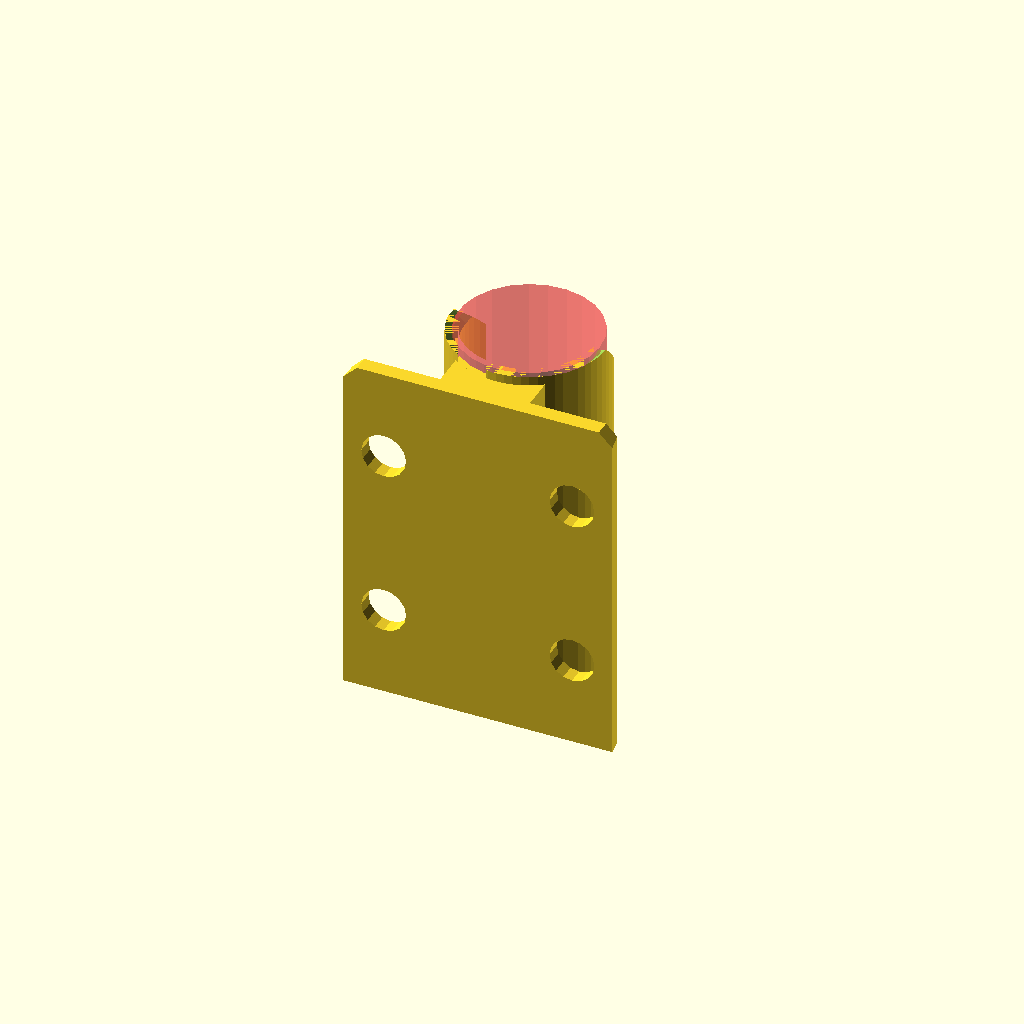
Cell 1: rendered with the file's own defaults.
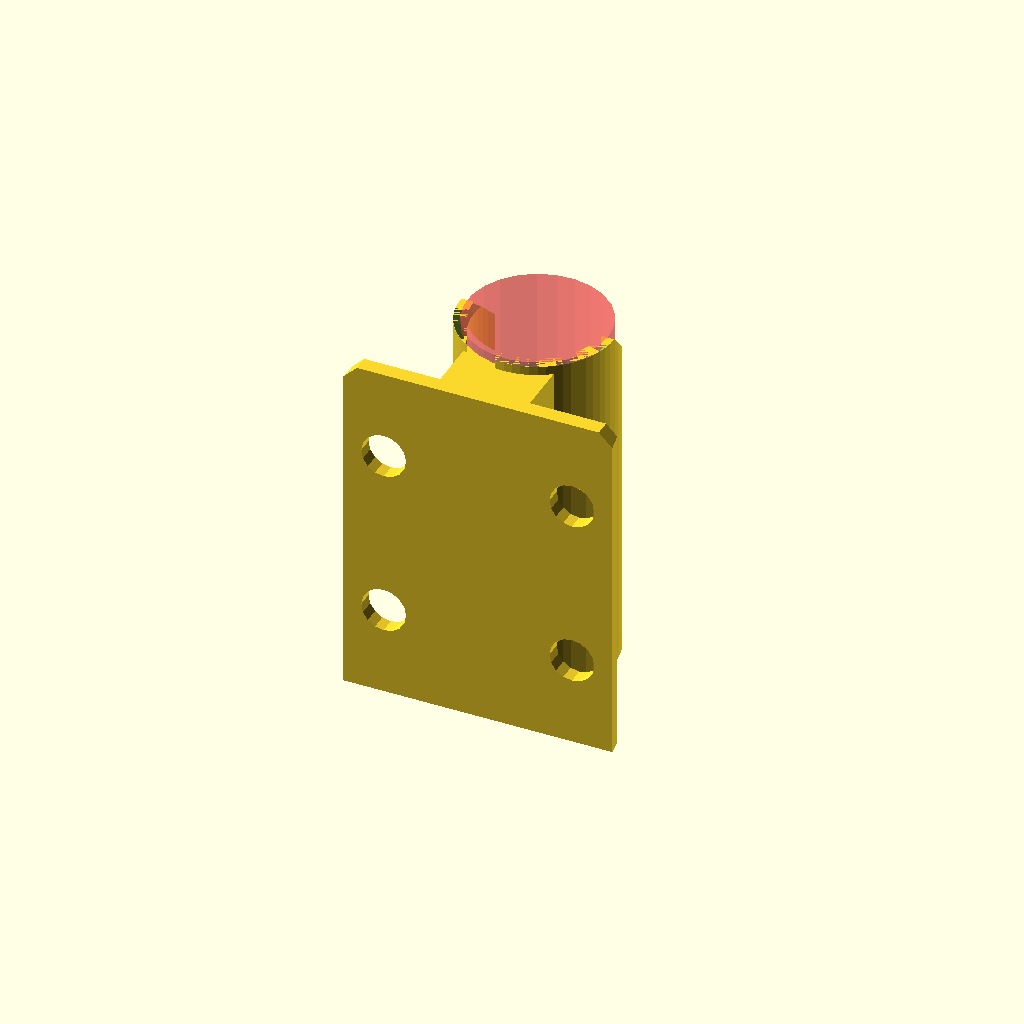
Cell 2: mountOffset = 4 (everything else at default).
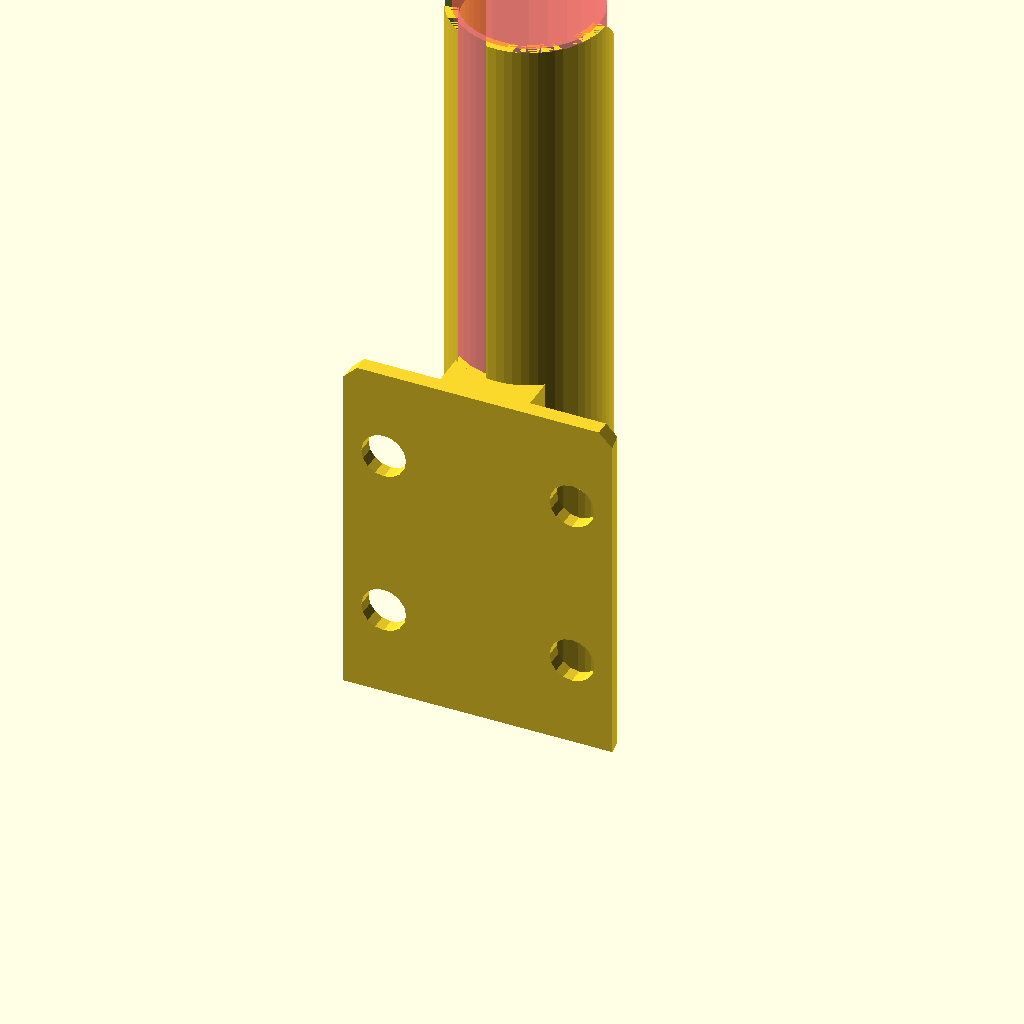
Cell 3: the same model with clipLength = 80.
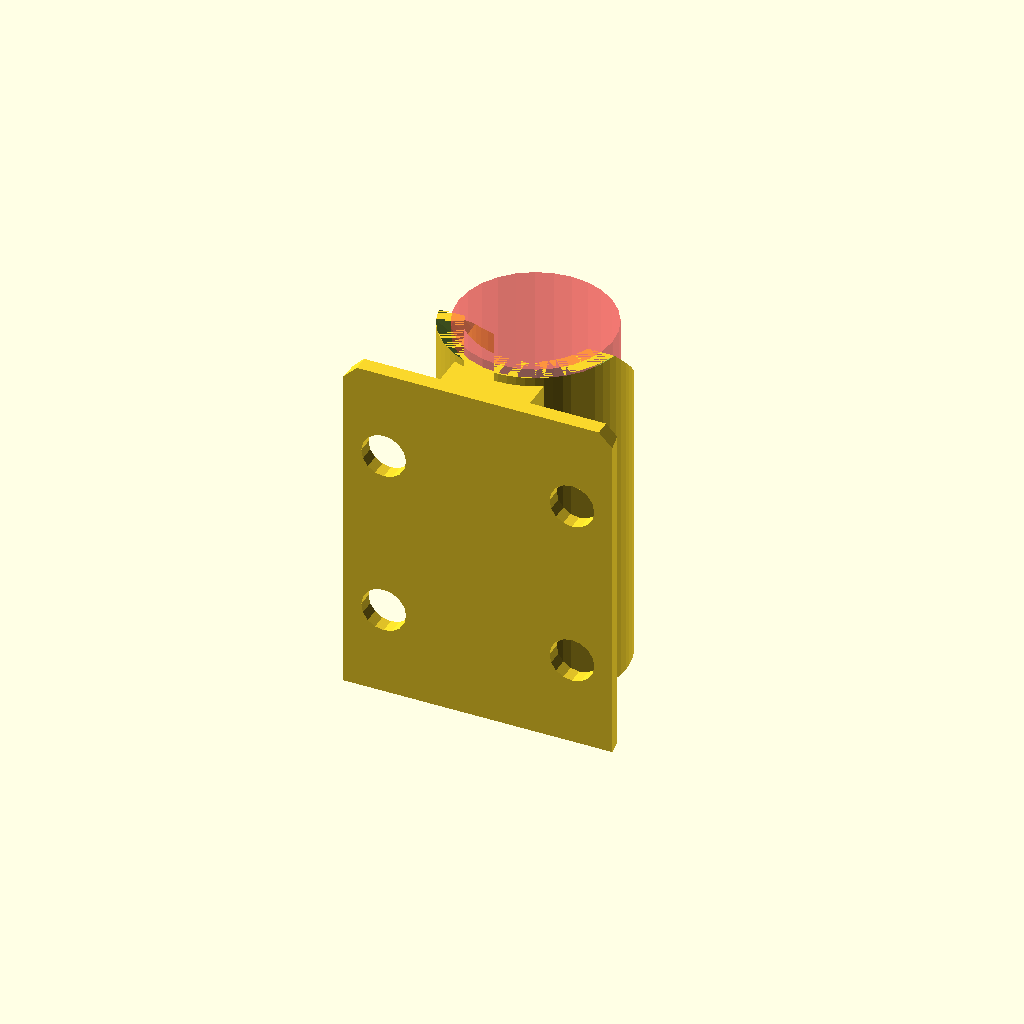
Cell 4: clipWallThickness = 3 (everything else at default).
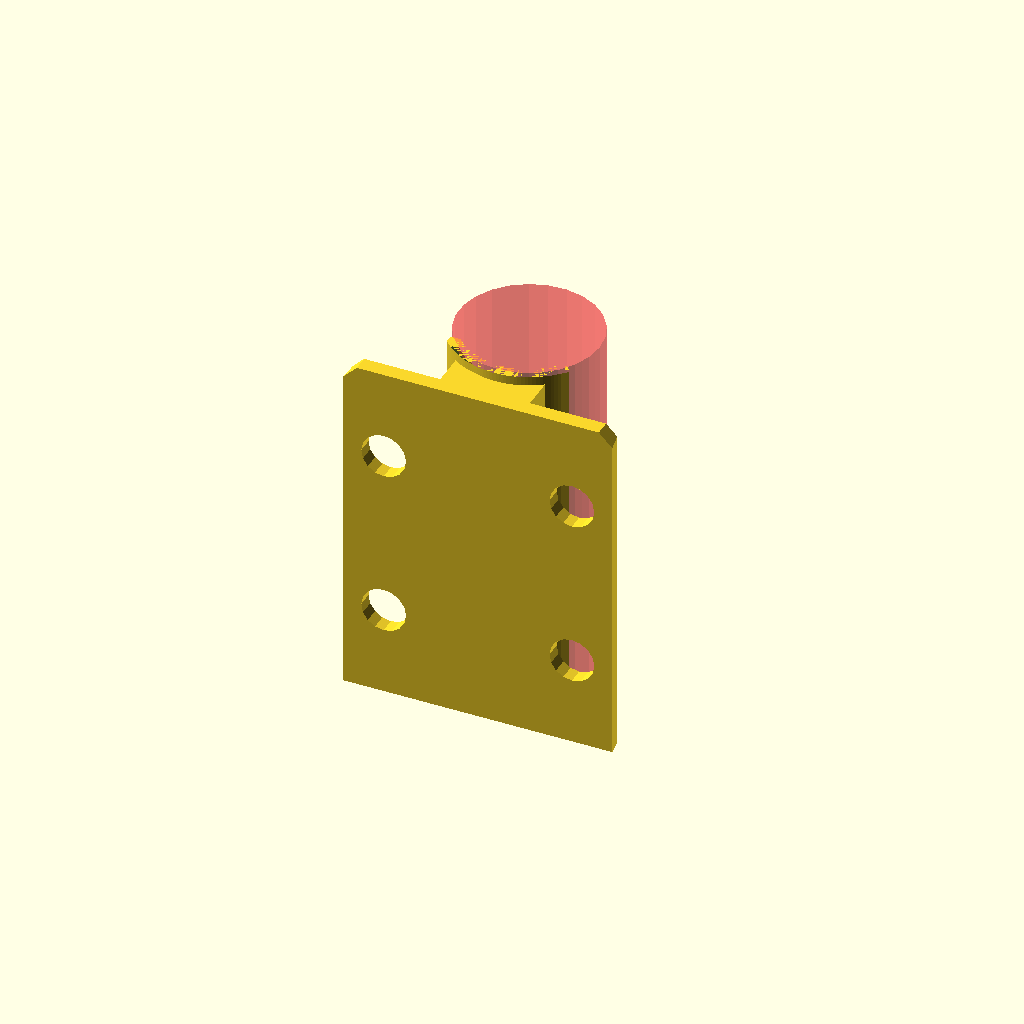
Cell 5: clipOpeningAngle = 260 (everything else at default).
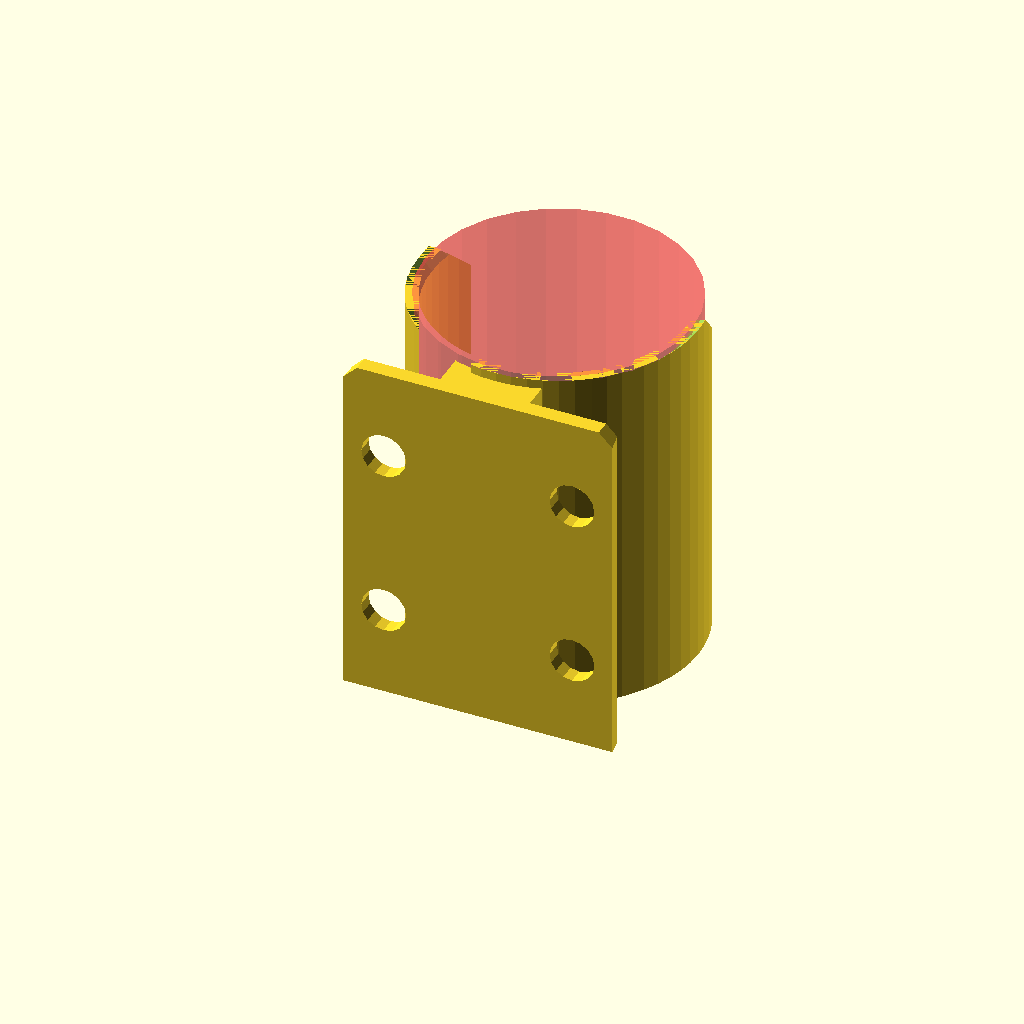
Cell 6 — laserDiameter set to 28, the other parameters unchanged.
All cells are drawn from one camera (rotation 55°, 0°, 25°, orthographic, colour scheme Cornfield), so only the parameter changes between them.
The OpenSCAD source (lasermount.scad):
   
mountOffset = 2;
clipLength = 40; 
clipWallThickness = 1.5;
clipOpeningAngle = 130;
laserDiameter = 14;
clipTolerance = 0.1;
mountLength = 39;
mountInset = 10;
mountTaper = 0.25;
mountCorner = 1.5;   
mountWidth = 30;
mountThickness = 1.75;
screwHole = 5;
screwOffset = 2;
mountWidthTolerance = 0.4;
mountThicknessTolerance = 0.3;


module dummy() {}

laserDiameter1 = laserDiameter+clipTolerance*2;
nudge = 0.001;    

module holes() {
    x = mountWidth/2-screwOffset-screwHole/2;
for (h=[[-x,2*screwHole],[x,2*screwHole],[-x,mountLength-2*screwHole],[x,mountLength-2*screwHole]]) translate([h[0],mountThickness,h[1]]) rotate([90,0,0]) cylinder(d=screwHole, h=mountThickness*3, $fn=16);  
    }

module mount(coverStickout = 2) {    
mountProfile = [
    [-mountWidth/2, 0],
    [-mountWidth/2+mountTaper, mountThickness],
    [-mountWidth/2+mountInset, mountThickness],
    [-mountWidth/2+mountInset, mountThickness+coverStickout],
    [mountWidth/2-mountInset, mountThickness+coverStickout],
    [mountWidth/2-mountInset, mountThickness],
    [mountWidth/2-mountTaper, mountThickness],
    [mountWidth/2, 0] ];
    
    render(convexity=1)
    intersection() {
        rotate([0,0,180])
        rotate([90,0,0])
        linear_extrude(height=mountThickness+coverStickout)
        polygon([[-mountWidth/2,0],
            [-mountWidth/2,mountLength-mountCorner],
            [-mountWidth/2+mountCorner,mountLength],
            [mountWidth/2-mountCorner,mountLength],
            [mountWidth/2,mountLength-mountCorner],
            [mountWidth/2,0]]);
        linear_extrude(height=mountLength) 
            polygon(mountProfile);
    }

}

module spiralArc(startAngle=0, endAngle=360, startRadius=10, endRadius=10, thickness=5, precision=36) {
    for (i=[0:precision-1]) {
        t1=i/precision;
        t2=(i+1)/precision;
        angle1 = (1-t1)*startAngle + t1*endAngle;
        angle2 = (1-t2)*startAngle + t2*endAngle;
        r1 = thickness/2+(1-t1)*startRadius + t1*endRadius;
        r2 = thickness/2+(1-t2)*startRadius + t2*endRadius;
        hull() {
            translate(r1*[cos(angle1),sin(angle1)]) circle(d=thickness);
            translate(r2*[cos(angle2),sin(angle2)]) circle(d=thickness);
        }
    }
}

module clip() {
        translate([0,laserDiameter1/2+clipWallThickness,0]) 
        
        difference() {
            linear_extrude(height=clipLength) 
                spiralArc(startRadius=laserDiameter1/2,endRadius=laserDiameter1/2,thickness=clipWallThickness,startAngle=90+clipOpeningAngle/2,endAngle=360+90-clipOpeningAngle/2);
            translate([0,laserDiameter1*.85,clipLength]) rotate([-45,0,0])
            cube(center=true,laserDiameter1+2*clipWallThickness);
    translate([0,0,clipLength-clipWallThickness+nudge]) cylinder(h=clipWallThickness,d1=laserDiameter1,d2=laserDiameter1+2*clipWallThickness);
       
        }
        /*
        translate([0,laserDiameter1/2+clipWallThickness,0]) 
            linear_extrude(height=clipLength/2) {
            spiralArc(startRadius=laserDiameter1/2,endRadius=laserDiameter1/2+clipWallThickness/2,thickness=clipWallThickness,startAngle=90-clipOpeningAngle/2-laserButtonPresserArcAngle/2,endAngle=90-clipOpeningAngle/2);
            spiralArc(startRadius=laserDiameter1/2+clipWallThickness/2,endRadius=laserDiameter1/2+laserButtonStickout,thickness=clipWallThickness,startAngle=90-clipOpeningAngle/2,endAngle=90-clipOpeningAngle/2+laserButtonPresserArcAngle/2);
            spiralArc(startRadius=laserDiameter1/2+laserButtonStickout,endRadius=laserDiameter1/2+laserButtonStickout,thickness=clipWallThickness,startAngle=90-clipOpeningAngle/2+laserButtonPresserArcAngle/2,endAngle=90-clipOpeningAngle/2+laserButtonPresserArcAngle);
            }
            */
}

render(convexity=3)
difference() {
    mount(coverStickout = laserDiameter1/2+mountOffset);
    holes();
    #translate([0,mountOffset+mountThickness+laserDiameter1/2+clipWallThickness,0])
    translate([0,0,-nudge]) 
        cylinder(h=clipLength+2*nudge,d=laserDiameter1+clipWallThickness);
}

translate([0,mountThickness+mountOffset,0])
clip();
Customizer parameters (derived from the source; name, type, default, range or options):
mountOffset: number, default 2
clipLength: number, default 40
clipWallThickness: number, default 1.5
clipOpeningAngle: number, default 130
laserDiameter: number, default 14
clipTolerance: number, default 0.1
mountLength: number, default 39
mountInset: number, default 10
mountTaper: number, default 0.25
mountCorner: number, default 1.5
mountWidth: number, default 30
mountThickness: number, default 1.75
screwHole: number, default 5
screwOffset: number, default 2
mountWidthTolerance: number, default 0.4
mountThicknessTolerance: number, default 0.3
